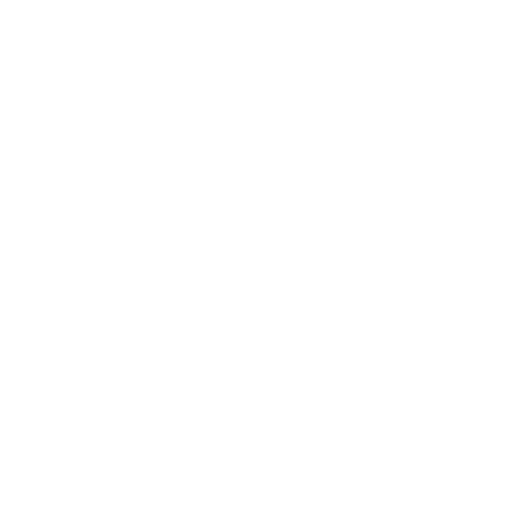
t = 0.00 s
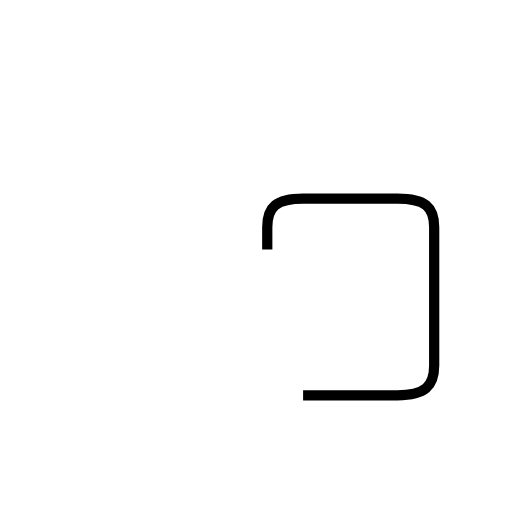
t = 1.50 s
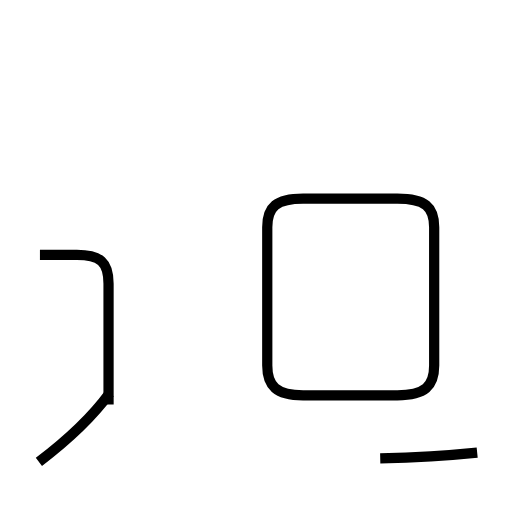
t = 3.18 s
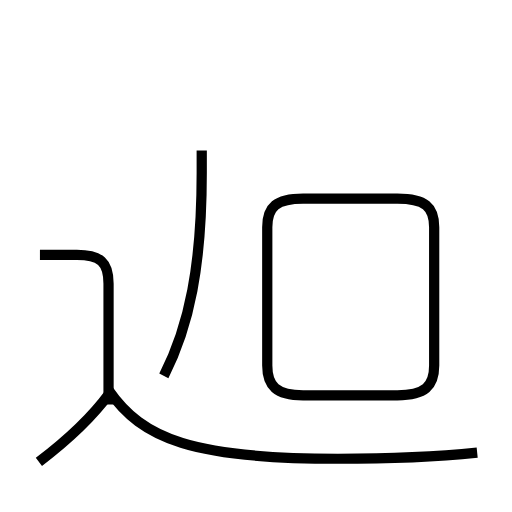
t = 4.71 s
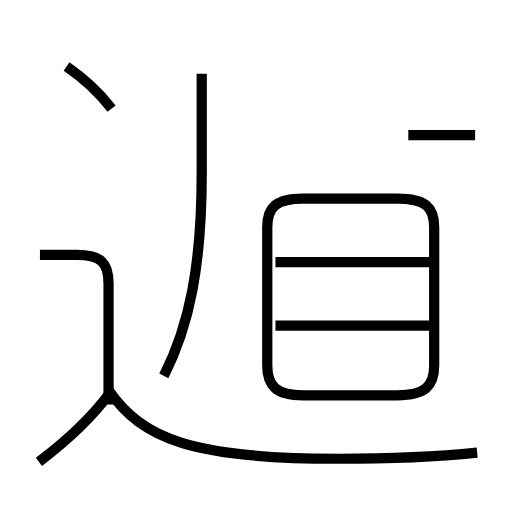
t = 6.22 s
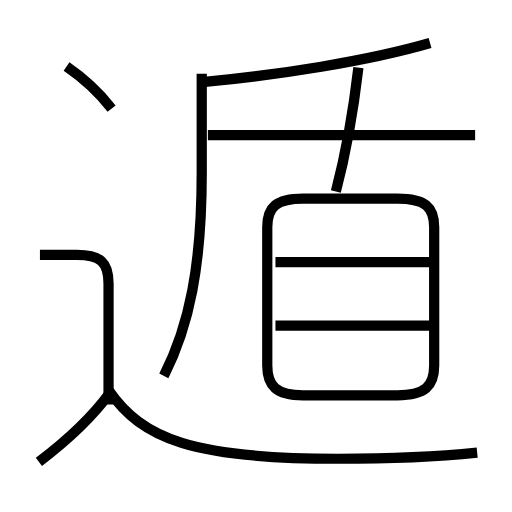
t = 7.85 s

The animated SVG that drew these frames (rendered in a browser with its animation timeline set to each time). Animation: 11 SMIL elements (animate=11); one cycle of 7.85 s.

<?xml version='1.0' encoding='utf-8'?>
<svg viewBox="0.0 -6.0 50.0 50.0" version="1.1" xmlns="http://www.w3.org/2000/svg"><rect x="-1000" y="-1000" width="2000" height="2000" stroke="white" fill="white" /><g style="fill:none;stroke:#000000;stroke-width:1"><path d="M 29.6 -5.4 L 38.8 -5.4 C 41.5 -5.4 42.4 -6.3 42.4 -8.3 L 42.4 -21.8 C 42.4 -23.8 41.5 -24.6 38.8 -24.6 L 29.6 -24.6 C 27.0 -24.6 26.1 -23.8 26.1 -21.8 L 26.1 -8.3 C 26.1 -6.3 27.0 -5.4 29.6 -5.4 Z " transform="translate(0.0 38.0)" stroke-dasharray="66.58309880318657" stroke-dashoffset="66.58309880318657"><animate attributeName="stroke-dashoffset" from="66.58309880318657" to="0" dur="1.9974929640955972s" begin="0s" fill="freeze" /></path><path d="M 3.8 1.1 C 6.3 -0.8 8.8 -3.0 10.7 -5.6 " transform="translate(0.0 38.0)" stroke-dasharray="9.651429631671073" stroke-dashoffset="9.651429631671073"><animate attributeName="stroke-dashoffset" from="9.651429631671073" to="0" dur="0.2895428889501322s" begin="1.9974929640955972s" fill="freeze" /></path><path d="M 10.6 -4.5 L 10.6 -16.3 C 10.6 -18.4 9.8 -19.1 7.5 -19.1 L 3.9 -19.1 " transform="translate(0.0 38.0)" stroke-dasharray="20.30576958415807" stroke-dashoffset="20.30576958415807"><animate attributeName="stroke-dashoffset" from="20.30576958415807" to="0" dur="0.6091730875247421s" begin="2.2870358530457295s" fill="freeze" /></path><path d="M 46.6 0.2 C 42.7 0.6 38.5 0.8 33.0 0.8 C 18.9 0.8 13.9 -1.1 10.6 -5.9 " transform="translate(0.0 38.0)" stroke-dasharray="37.9968856272378" stroke-dashoffset="37.9968856272378"><animate attributeName="stroke-dashoffset" from="37.9968856272378" to="0" dur="1.139906568817134s" begin="2.896208940570472s" fill="freeze" /></path><path d="M 16.0 -7.3 C 18.5 -12.2 19.7 -18.1 19.7 -27.1 L 19.7 -36.8 " transform="translate(0.0 38.0)" stroke-dasharray="30.035727788205513" stroke-dashoffset="30.035727788205513"><animate attributeName="stroke-dashoffset" from="30.035727788205513" to="0" dur="0.9010718336461654s" begin="4.0361155093876055s" fill="freeze" /></path><path d="M 10.9 -33.4 C 9.8 -34.8 8.1 -36.4 6.5 -37.5 " transform="translate(0.0 38.0)" stroke-dasharray="6.034362494017644" stroke-dashoffset="6.034362494017644"><animate attributeName="stroke-dashoffset" from="6.034362494017644" to="0" dur="0.18103087482052932s" begin="4.937187343033771s" fill="freeze" /></path><path d="M 42.0 -12.2 L 26.9 -12.2 " transform="translate(0.0 38.0)" stroke-dasharray="15.100000000000001" stroke-dashoffset="15.100000000000001"><animate attributeName="stroke-dashoffset" from="15.100000000000001" to="0" dur="0.453s" begin="5.1182182178543005s" fill="freeze" /></path><path d="M 42.0 -18.4 L 26.9 -18.4 " transform="translate(0.0 38.0)" stroke-dasharray="15.100000000000001" stroke-dashoffset="15.100000000000001"><animate attributeName="stroke-dashoffset" from="15.100000000000001" to="0" dur="0.453s" begin="5.571218217854301s" fill="freeze" /></path><path d="M 46.4 -30.8 L 20.3 -30.8 " transform="translate(0.0 38.0)" stroke-dasharray="26.099999999999998" stroke-dashoffset="26.099999999999998"><animate attributeName="stroke-dashoffset" from="26.099999999999998" to="0" dur="0.7829999999999999s" begin="6.024218217854301s" fill="freeze" /></path><path d="M 32.8 -25.3 C 33.9 -29.5 34.5 -33.1 35.0 -37.4 " transform="translate(0.0 38.0)" stroke-dasharray="12.309458412196104" stroke-dashoffset="12.309458412196104"><animate attributeName="stroke-dashoffset" from="12.309458412196104" to="0" dur="0.3692837523658831s" begin="6.807218217854301s" fill="freeze" /></path><path d="M 20.0 -36.0 C 27.2 -36.7 35.8 -38.0 42.0 -39.8" transform="translate(0.0 38.0)" stroke-dasharray="22.353694585228197" stroke-dashoffset="22.353694585228197"><animate attributeName="stroke-dashoffset" from="22.353694585228197" to="0" dur="0.6706108375568459s" begin="7.176501970220183s" fill="freeze" /></path></g></svg>
